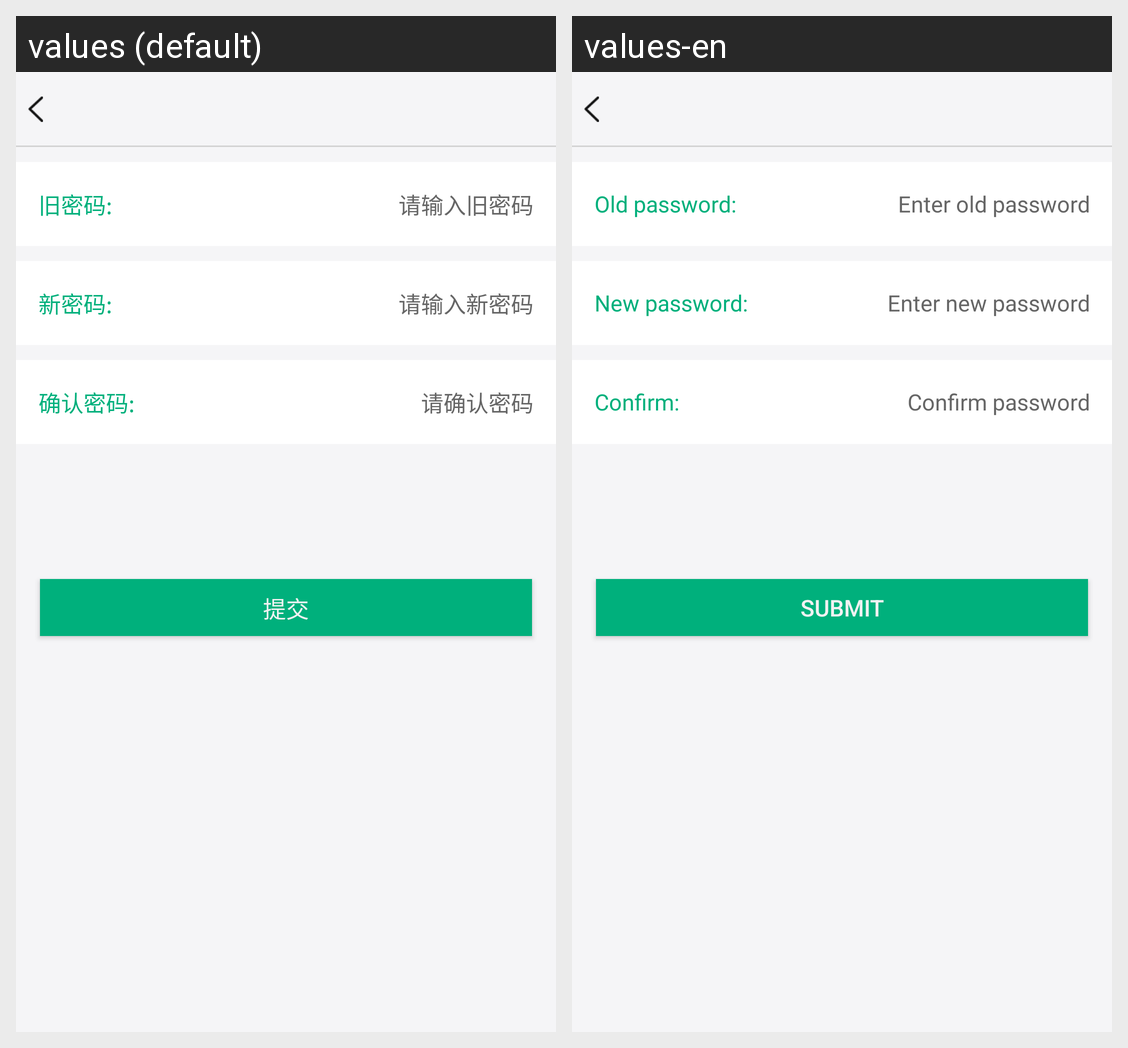

For this localized Android screen grid, give each drawn string resource with its value in every locale shown.
Android screen res/layout/activity_security_login_up.xml rendered under 2 locales, left to right: values (default), values-en. Device: Nexus 5 (rendered at 1080×1920; each locale shown at half size, 540×960, under a caption strip naming it); theme AppTheme.
Strings drawn on this screen, with the default value and each locale's value (text and hints the layout hard-codes, and strings that could not be matched under every locale, appear in the picture but are not listed):

Loginup_oldpwd
  values: 旧密码:
  values-en: Old password:

Loginup_oldpwdinput
  values: 请输入旧密码
  values-en: Enter old password

Loginup_newspwd
  values: 新密码:
  values-en: New password:

Loginup_newspwdinput
  values: 请输入新密码
  values-en: Enter new password

Loginup_affirmnewpwd
  values: 确认密码:
  values-en: Confirm:

Loginup_affirmnewpwdinput
  values: 请确认密码
  values-en: Confirm password

Loginup_submit
  values: 提交
  values-en: Submit
